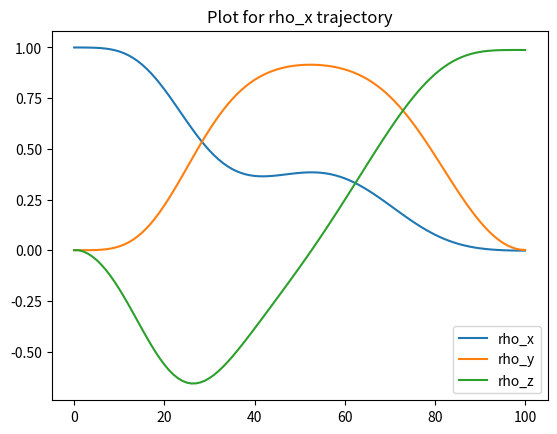
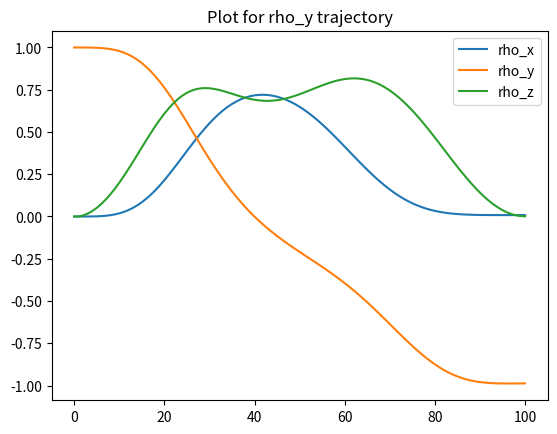
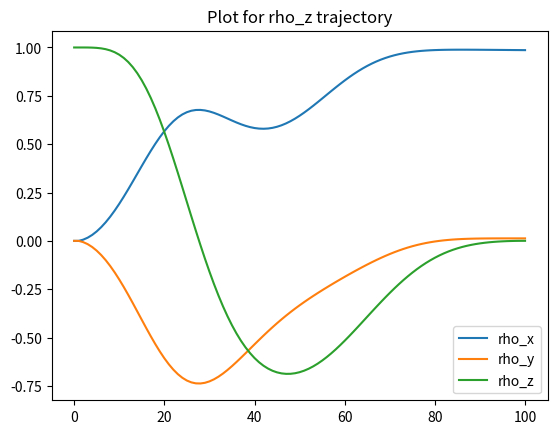

Write the Python code that produced these figures, in order.
import numpy as np
import cmath as cm
import matplotlib.pyplot as plt
from array import *  

#define the used Parameters
N_t = 101
i = np.arange(0,N_t)
t_i = i/(N_t-1)
t_step = t_i[1]-t_i[0]
y_z = 0.01
O_max =10
N_m = 3
N_e = 1000
sigma_st=0.001
alpha = 0.1


#generate the starting values for our rho
r_x = np.random.normal(0,1)
r_y = np.random.normal(0,1)
r_z = np.random.normal(0,1)

l_n = np.sqrt(np.power(r_x,2)+np.power(r_y,2)+np.power(r_z,2))

rho_x,rho_y,rho_z,Fidelity = np.zeros(N_t),np.zeros(N_t),np.zeros(N_t),np.zeros(2)
rho_x[0] = r_x/l_n
rho_y[0] = r_y/l_n
rho_z[0] = r_z/l_n

F_list=np.zeros(N_e)
#update the parameter via


def theta_new(theta,alpha,F_e,F,epsilon):
    return theta + alpha*(F_e-F)/epsilon

#Fidelity
def F(rho_x0,rho_x1,rho_y0,rho_y1,rho_z0,rho_z1):
    return 0.5*(1+rho_z1*rho_x0+rho_x1*rho_z0-rho_y0*rho_y1)


h_x = np.ones(N_m)
h_y = np.ones(N_m)

#condition boundary for h_x and h_y
def max_h(h_x,h_y,sigma,N_m):
    for i in range(0,N_m):
     upper = np.sqrt(np.power(h_x[i],2)+np.power(h_y[i],2))/(0.5*sigma)
     max = (1+upper+np.absolute(1-upper))/2
     h_x[i]=h_x[i]/max
     h_y[i]=h_y[i]/max
    return h_x,h_y
h_x,h_y = max_h(h_x,h_y,O_max,N_m)

h_x_e = h_x
h_y_e = h_y
def h_t(h_,t,N_m):
    h = 0
    for i in range(0,N_m):
        h_plus = h_[i]*np.sin(np.pi*(i+1)*t)
        h = h + h_plus
    return h


for n in range(0,N_e):
    #generate the starting values for our rho
 r_x = np.random.normal(0,1)
 r_y = np.random.normal(0,1)
 r_z = np.random.normal(0,1)

 l_n = np.sqrt(np.power(r_x,2)+np.power(r_y,2)+np.power(r_z,2))

 rho_x,rho_y,rho_z,Fidelity = np.zeros(N_t),np.zeros(N_t),np.zeros(N_t),np.zeros(2)
 rho_x[0] = r_x/l_n
 rho_y[0] = r_y/l_n
 rho_z[0] = r_z/l_n
 
 rho_x[1] = r_x/l_n
 rho_y[1] = r_y/l_n
 rho_z[1] = r_z/l_n

 for i in range(2,N_t):
    rho_x[i] =rho_x[(i-1)]+3/2*(2*h_t(h_y,t_i[i-1],N_m)*rho_z[(i-1)]-2*y_z*rho_x[i-1])*t_step-1/2*(2*h_t(h_y,t_i[i-2],N_m)*rho_z[(i-2)]-2*y_z*rho_x[i-2])*t_step
    rho_y[i] =rho_y[(i-1)]+ 3/2*(-2*h_t(h_x,t_i[i-1],N_m)*rho_z[(i-1)]-2*y_z*rho_y[i-1])*t_step-1/2*(-2*h_t(h_x,t_i[i-2],N_m)*rho_z[(i-2)]-2*y_z*rho_y[i-2])*t_step
    rho_z[i] =rho_z[(i-1)]+ 3/2*(2*h_t(h_x,t_i[i-1],N_m)*rho_y[(i-1)]-(2*h_t(h_y,t_i[i-1],N_m))*rho_x[i-1])*t_step-1/2*(2*h_t(h_x,t_i[i-2],N_m)*rho_y[(i-2)]-(2*h_t(h_y,t_i[i-2],N_m))*rho_x[i-2])*t_step
 Fidelity[0]= F(rho_x[0],rho_x[N_t-1],rho_y[0],rho_y[N_t-1],rho_z[0],rho_z[N_t-1])
 F_list[n]=Fidelity[0]
 #now with the shiftet trainable parameters
 eps = np.random.normal(0,sigma_st)
 rndm_int =np.random.randint(N_m)
 x_or_y = np.random.randint(2)
 if x_or_y==1:
    h_x_e[rndm_int] = h_x[rndm_int] + eps
 else:
    h_y_e[rndm_int] = h_y[rndm_int] + eps
 
 h_x_e,h_y_e = max_h(h_x_e,h_y_e,O_max,N_m)

 
 for i in range(2,N_t):
    rho_x[i] =rho_x[(i-1)]+3/2*(2*h_t(h_y_e,t_i[i-1],N_m)*rho_z[(i-1)]-2*y_z*rho_x[i-1])*t_step-1/2*(2*h_t(h_y_e,t_i[i-2],N_m)*rho_z[(i-2)]-2*y_z*rho_x[i-2])*t_step
    rho_y[i] =rho_y[(i-1)]+ 3/2*(-2*h_t(h_x_e,t_i[i-1],N_m)*rho_z[(i-1)]-2*y_z*rho_y[i-1])*t_step-1/2*(-2*h_t(h_x_e,t_i[i-2],N_m)*rho_z[(i-2)]-2*y_z*rho_y[i-2])*t_step
    rho_z[i] =rho_z[(i-1)]+ 3/2*(2*h_t(h_x_e,t_i[i-1],N_m)*rho_y[(i-1)]-(2*h_t(h_y_e,t_i[i-1],N_m))*rho_x[i-1])*t_step-1/2*(2*h_t(h_x_e,t_i[i-2],N_m)*rho_y[(i-2)]-(2*h_t(h_y_e,t_i[i-2],N_m))*rho_x[i-2])*t_step
 Fidelity[1]= F(rho_x[0],rho_x[N_t-1],rho_y[0],rho_y[N_t-1],rho_z[0],rho_z[N_t-1])
#we can now calculate the new theta
 if x_or_y==1:
    h_x[rndm_int] = h_x[rndm_int] + alpha*(Fidelity[1]-Fidelity[0])/eps
 else:
    h_y[rndm_int] = h_y[rndm_int] + alpha*(Fidelity[1]-Fidelity[0])/eps
 
 #rexcaling to stay in our boundaries

 h_x,h_y = max_h(h_x,h_y,O_max,N_m)





###################################
######Plotting the results#########
###################################
x = np.arange(N_e)

# create plot
fig = plt.figure()
ax = plt.subplot(111)
ax.plot(x, F_list, label='Fidelity')
plt.title('Plot for 20 modes')
ax.legend()

# save plot to file
fig.savefig('plot20modes.png')
plt.clf()
################
#exrcise c)
optimal_hx = h_x
optimal_hy = h_y
print(optimal_hx,"die optimalen h_x Werte")
print(optimal_hy,"die optimalen h_y Werte")

rho_x[0] = 1
rho_y[0] = 0
rho_z[0] = 0
rho_x[1] = 1
rho_y[1] = 0
rho_z[1] = 0

for i in range(2,N_t):
    rho_x[i] =rho_x[(i-1)]+3/2*(2*h_t(h_y,t_i[i-1],N_m)*rho_z[(i-1)]-2*y_z*rho_x[i-1])*t_step-1/2*(2*h_t(h_y,t_i[i-2],N_m)*rho_z[(i-2)]-2*y_z*rho_x[i-2])*t_step
    rho_y[i] =rho_y[(i-1)]+ 3/2*(-2*h_t(h_x,t_i[i-1],N_m)*rho_z[(i-1)]-2*y_z*rho_y[i-1])*t_step-1/2*(-2*h_t(h_x,t_i[i-2],N_m)*rho_z[(i-2)]-2*y_z*rho_y[i-2])*t_step
    rho_z[i] =rho_z[(i-1)]+ 3/2*(2*h_t(h_x,t_i[i-1],N_m)*rho_y[(i-1)]-(2*h_t(h_y,t_i[i-1],N_m))*rho_x[i-1])*t_step-1/2*(2*h_t(h_x,t_i[i-2],N_m)*rho_y[(i-2)]-(2*h_t(h_y,t_i[i-2],N_m))*rho_x[i-2])*t_step
print("for state rho_x",rho_x[N_t-1],rho_y[N_t-1],rho_z[N_t-1])
x = np.arange(N_t)

# create plot
fig = plt.figure()
ax = plt.subplot(111)
ax.plot(x, rho_x, label='rho_x')
ax.plot(x, rho_y, label='rho_y')
ax.plot(x, rho_z, label='rho_z')
plt.title('Plot for rho_x trajectory')
ax.legend()

# save plot to file
fig.savefig('plottrajectoryx.png')

rho_x[0] = 0
rho_y[0] = 1
rho_z[0] = 0

rho_x[1] = 0
rho_y[1] = 1
rho_z[1] = 0

for i in range(2,N_t):
    rho_x[i] =rho_x[(i-1)]+3/2*(2*h_t(h_y,t_i[i-1],N_m)*rho_z[(i-1)]-2*y_z*rho_x[i-1])*t_step-1/2*(2*h_t(h_y,t_i[i-2],N_m)*rho_z[(i-2)]-2*y_z*rho_x[i-2])*t_step
    rho_y[i] =rho_y[(i-1)]+ 3/2*(-2*h_t(h_x,t_i[i-1],N_m)*rho_z[(i-1)]-2*y_z*rho_y[i-1])*t_step-1/2*(-2*h_t(h_x,t_i[i-2],N_m)*rho_z[(i-2)]-2*y_z*rho_y[i-2])*t_step
    rho_z[i] =rho_z[(i-1)]+ 3/2*(2*h_t(h_x,t_i[i-1],N_m)*rho_y[(i-1)]-(2*h_t(h_y,t_i[i-1],N_m))*rho_x[i-1])*t_step-1/2*(2*h_t(h_x,t_i[i-2],N_m)*rho_y[(i-2)]-(2*h_t(h_y,t_i[i-2],N_m))*rho_x[i-2])*t_step
print("for state rho_y",rho_x[N_t-1],rho_y[N_t-1],rho_z[N_t-1])

# create plot
fig = plt.figure()
ax = plt.subplot(111)
ax.plot(x, rho_x, label='rho_x')
ax.plot(x, rho_y, label='rho_y')
ax.plot(x, rho_z, label='rho_z')
plt.title('Plot for rho_y trajectory')
ax.legend()

# save plot to file
fig.savefig('plottrajectoryy.png')

rho_x[0] = 0
rho_y[0] = 0
rho_z[0] = 1

rho_x[1] = 0
rho_y[1] = 0
rho_z[1] = 1

for i in range(2,N_t):
    rho_x[i] =rho_x[(i-1)]+3/2*(2*h_t(h_y,t_i[i-1],N_m)*rho_z[(i-1)]-2*y_z*rho_x[i-1])*t_step-1/2*(2*h_t(h_y,t_i[i-2],N_m)*rho_z[(i-2)]-2*y_z*rho_x[i-2])*t_step
    rho_y[i] =rho_y[(i-1)]+ 3/2*(-2*h_t(h_x,t_i[i-1],N_m)*rho_z[(i-1)]-2*y_z*rho_y[i-1])*t_step-1/2*(-2*h_t(h_x,t_i[i-2],N_m)*rho_z[(i-2)]-2*y_z*rho_y[i-2])*t_step
    rho_z[i] =rho_z[(i-1)]+ 3/2*(2*h_t(h_x,t_i[i-1],N_m)*rho_y[(i-1)]-(2*h_t(h_y,t_i[i-1],N_m))*rho_x[i-1])*t_step-1/2*(2*h_t(h_x,t_i[i-2],N_m)*rho_y[(i-2)]-(2*h_t(h_y,t_i[i-2],N_m))*rho_x[i-2])*t_step
print("for state rho_z",rho_x[N_t-1],rho_y[N_t-1],rho_z[N_t-1])
# create plot
fig = plt.figure()
ax = plt.subplot(111)
ax.plot(x, rho_x, label='rho_x')
ax.plot(x, rho_y, label='rho_y')
ax.plot(x, rho_z, label='rho_z')
plt.title('Plot for rho_z trajectory')
ax.legend()

# save plot to file
fig.savefig('plottrajectoryz.png')